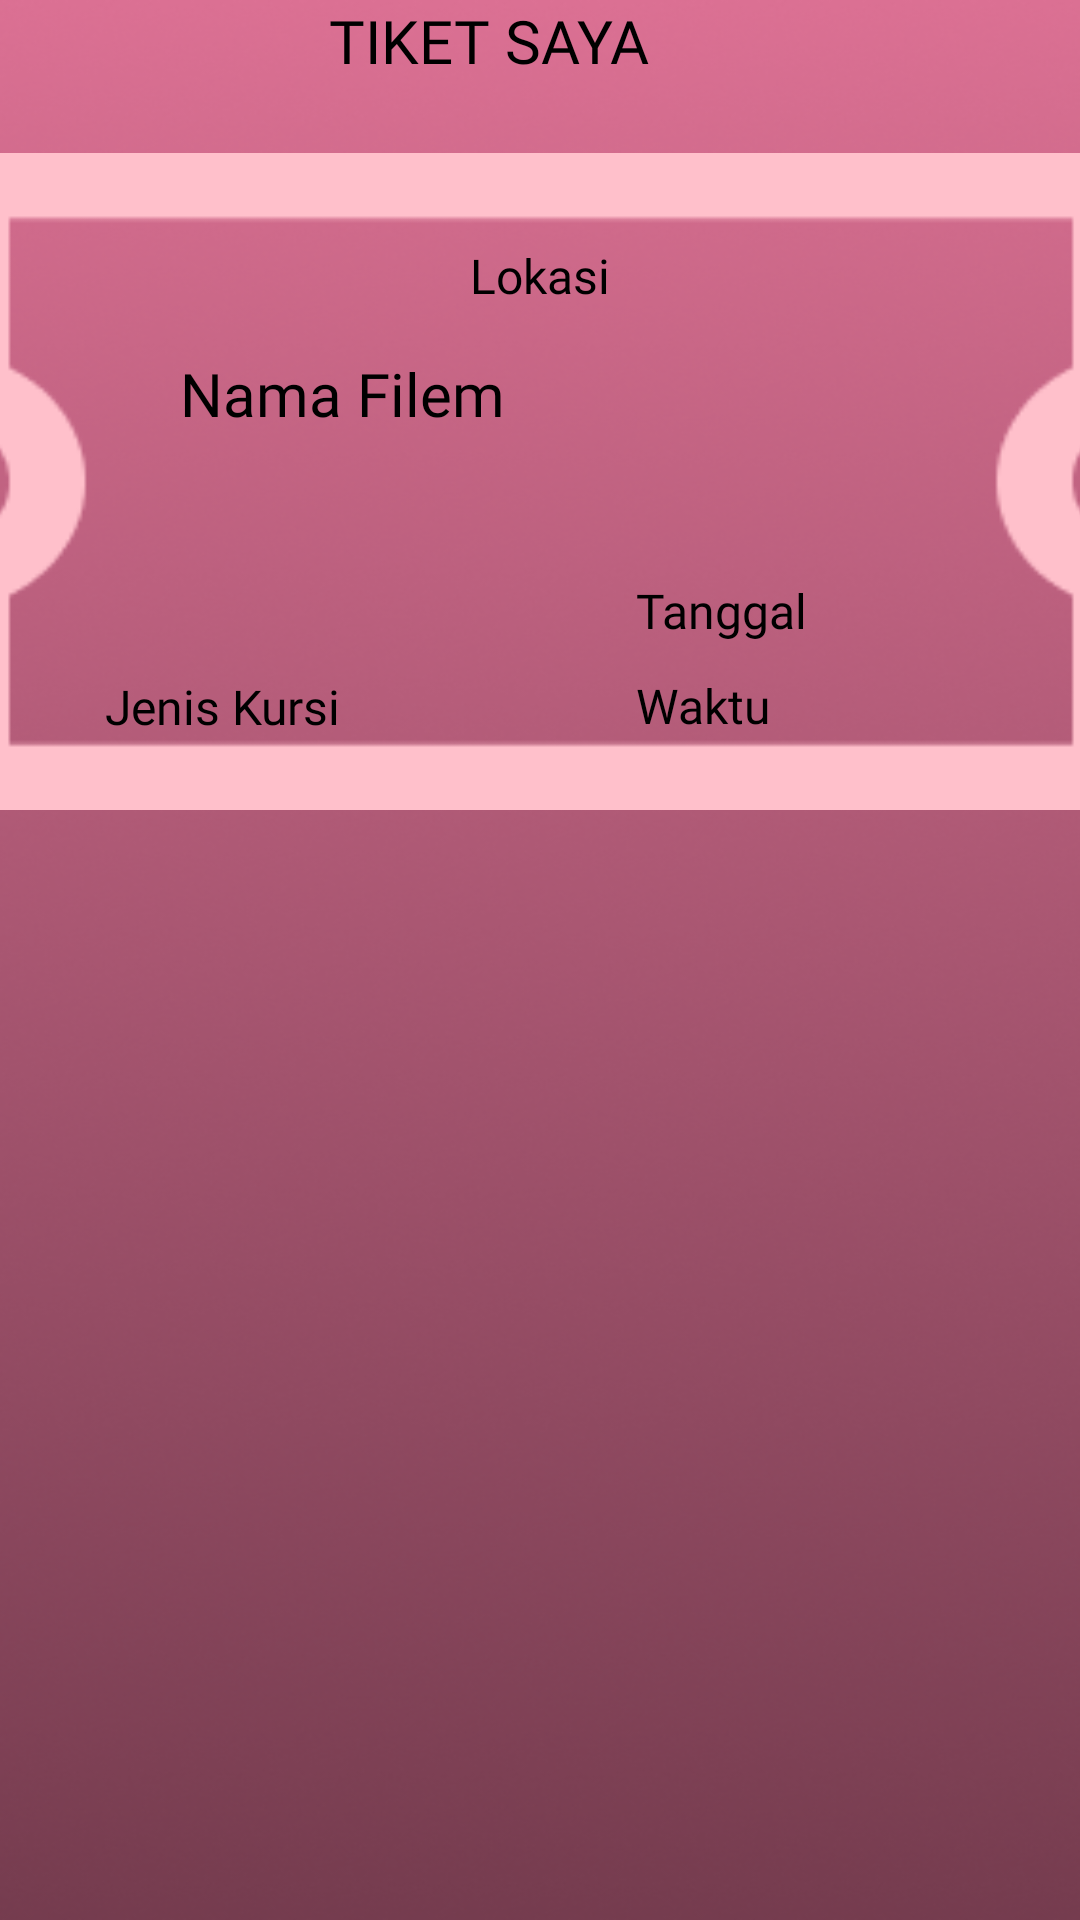

Layout XML and referenced resources for this Android screen:
<!-- AndroidManifest.xml: application theme Theme.TiketBioskop -->
<!-- res/layout/activity_tiket_saya.xml -->
<?xml version="1.0" encoding="utf-8"?>
<androidx.constraintlayout.widget.ConstraintLayout xmlns:android="http://schemas.android.com/apk/res/android"
    xmlns:app="http://schemas.android.com/apk/res-auto"
    xmlns:tools="http://schemas.android.com/tools"
    android:id="@+id/main"
    android:layout_width="match_parent"
    android:layout_height="match_parent"
    tools:context=".TiketSaya"
    android:background="@drawable/bb">

    <TextView
        android:id="@+id/text1"
        android:layout_width="154dp"
        android:layout_height="36dp"
        android:fontFamily="@font/trocchi_regular"
        android:text="TIKET SAYA"
        android:textColor="@color/black"
        android:layout_marginTop="30dp"
        android:textSize="20dp"
        app:layout_constraintEnd_toEndOf="parent"
        app:layout_constraintHorizontal_bias="0.533"
        app:layout_constraintStart_toStartOf="parent"
        tools:ignore="MissingConstraints"
        tools:layout_editor_absoluteY="33dp"/>

    <ImageView
        android:id="@+id/gambar1"
        android:layout_width="420dp"
        android:layout_height="219dp"
        android:layout_marginTop="15dp"
        android:src="@drawable/vector"

        app:layout_constraintTop_toBottomOf="@id/text1"
        tools:layout_editor_absoluteX="-6dp"
        tools:ignore="MissingConstraints"
        app:layout_constraintEnd_toEndOf="parent"
        app:layout_constraintStart_toStartOf="parent"/>

    <TextView
        android:id="@+id/locationText"
        android:layout_width="wrap_content"
        android:layout_height="wrap_content"
        android:fontFamily="@font/trocchi_regular"
        android:textColor="@color/black"
        android:textSize="16dp"
        android:text="Lokasi"
        android:layout_marginTop="45dp"
        app:layout_constraintTop_toBottomOf="@id/text1"
        app:layout_constraintEnd_toEndOf="parent"
        app:layout_constraintStart_toStartOf="parent"
        tools:layout_editor_absoluteY="113dp"
        tools:ignore="MissingConstraints" />

    <TextView
        android:id="@+id/seatTypeText"
        android:layout_width="wrap_content"
        android:layout_height="wrap_content"
        android:layout_margin="35dp"
        android:layout_marginStart="36dp"
        android:layout_marginTop="80dp"
        android:fontFamily="@font/trocchi_regular"
        android:text="Jenis Kursi"
        android:textColor="@color/black"
        android:textSize="16dp"
        app:layout_constraintStart_toStartOf="parent"
        app:layout_constraintTop_toBottomOf="@id/filmNameText"
        tools:ignore="MissingConstraints" />

    <TextView
        android:id="@+id/filmNameText"
        android:layout_width="259dp"
        android:layout_height="72dp"
        android:layout_marginStart="60dp"
        android:layout_marginTop="15dp"
        android:fontFamily="@font/trocchi_regular"
        android:text="Nama Filem"
        android:textColor="@color/black"
        android:textSize="20dp"
        app:layout_constraintStart_toStartOf="parent"
        app:layout_constraintTop_toBottomOf="@id/locationText"
        tools:ignore="MissingConstraints" />

    <TextView
        android:id="@+id/dateText"
        android:layout_width="wrap_content"
        android:layout_height="wrap_content"
        android:layout_marginStart="212dp"
        android:fontFamily="@font/trocchi_regular"
        android:text="Tanggal"
        android:textColor="@color/black"
        android:textSize="16dp"
        android:layout_marginTop="90dp"
        app:layout_constraintTop_toBottomOf="@id/locationText"
        app:layout_constraintStart_toStartOf="parent"
        tools:layout_editor_absoluteY="226dp"
        tools:ignore="MissingConstraints" />

    <TextView
        android:id="@+id/timeText"
        android:layout_width="87dp"
        android:layout_height="21dp"
        android:layout_marginStart="212dp"
        android:layout_marginTop="10dp"
        android:fontFamily="@font/trocchi_regular"
        android:text="Waktu"
        android:textColor="@color/black"
        android:textSize="16dp"
        app:layout_constraintStart_toStartOf="parent"
        app:layout_constraintTop_toBottomOf="@id/dateText"
        tools:ignore="MissingConstraints" />

</androidx.constraintlayout.widget.ConstraintLayout>
<!-- resources referenced by this layout -->
<resources>
  <color name="black">#FF000000</color>
  <!-- drawable bb: png bitmap (drawable, 203264 bytes) -->
  <!-- drawable vector: png bitmap (drawable, 2071 bytes) -->
  <style name="Theme.TiketBioskop" parent="Base.Theme.TiketBioskop" />
  <style name="Base.Theme.TiketBioskop" parent="Theme.Material3.DayNight.NoActionBar">
          
          
      </style>
</resources>
